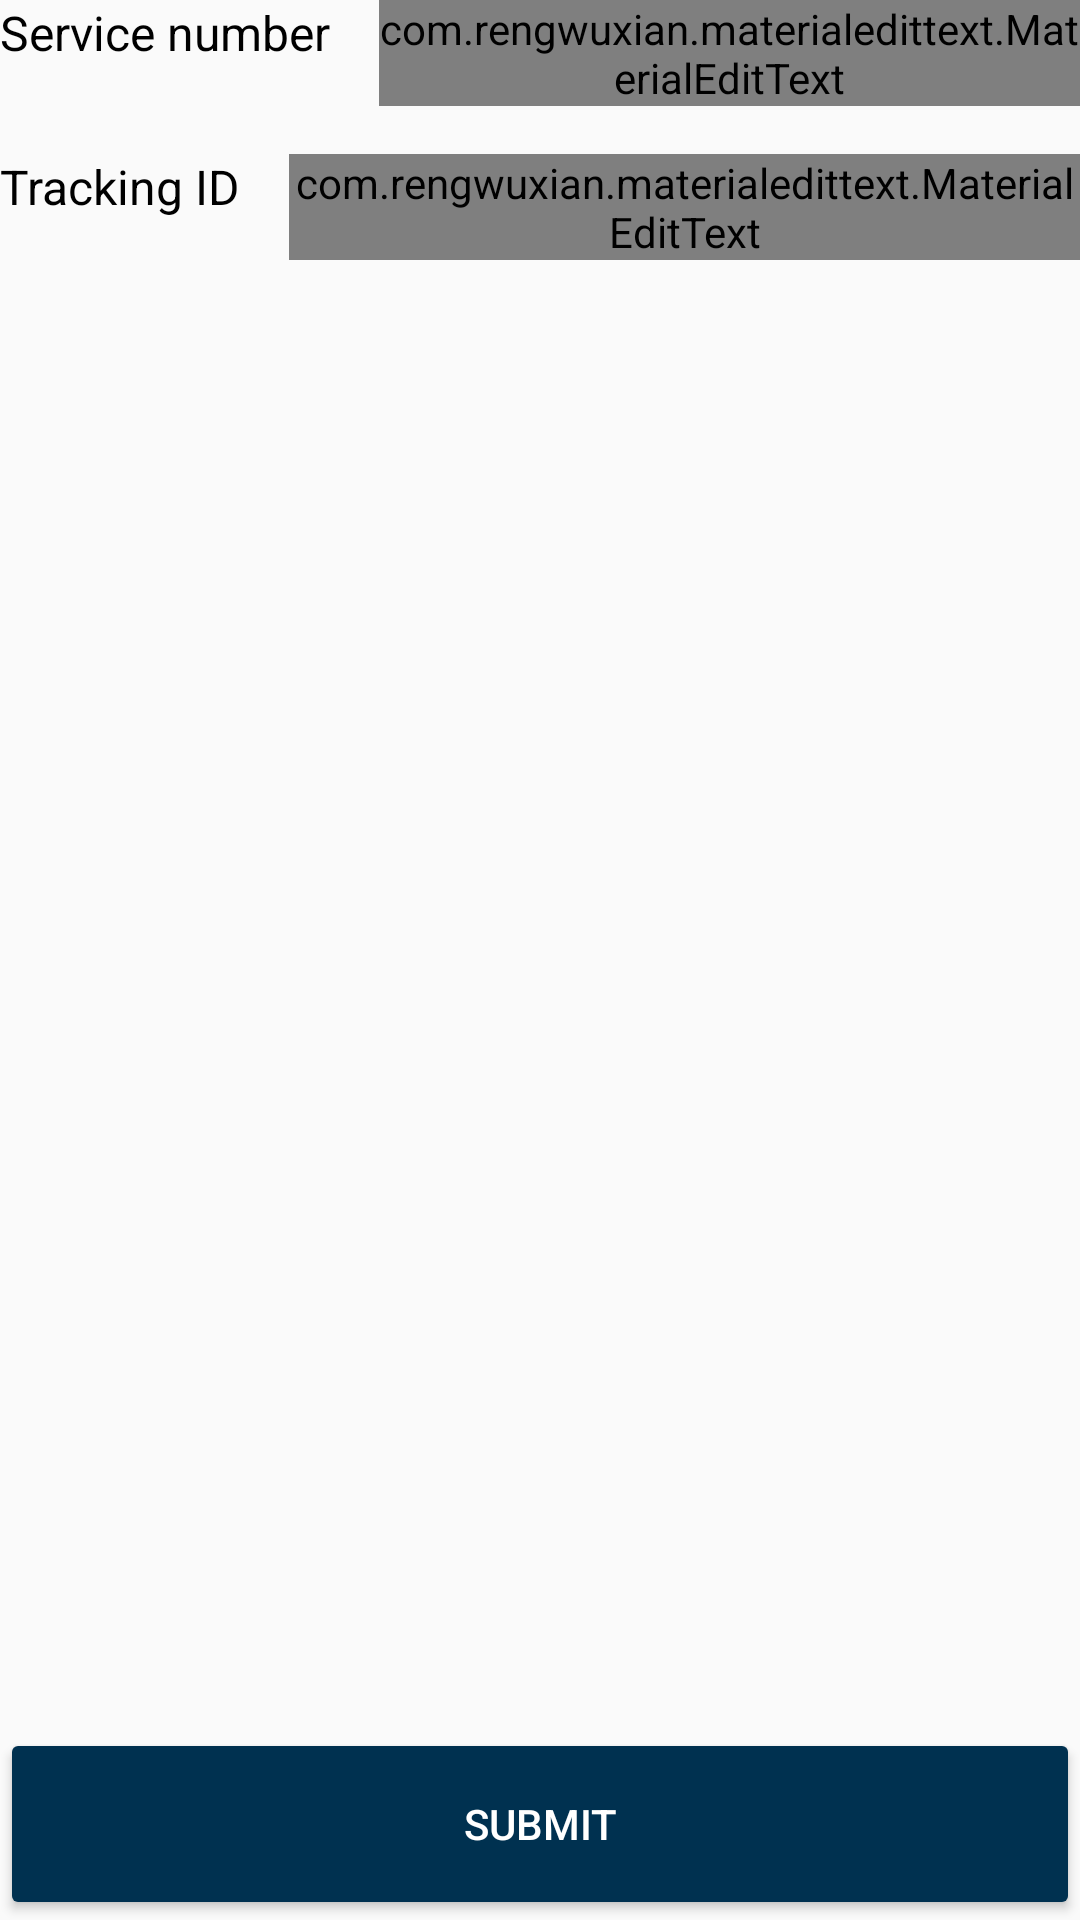

This screen was rendered from an Android layout file. Write that file and the resources it references.
<!-- AndroidManifest.xml: application theme AppTheme -->
<!-- res/layout/fragment_known_service_number.xml -->
<?xml version="1.0" encoding="utf-8"?>
<LinearLayout xmlns:android="http://schemas.android.com/apk/res/android"
    xmlns:app="http://schemas.android.com/apk/res-auto"
    android:orientation="vertical"
    android:layout_width="match_parent"
    android:layout_margin="16dp"
    android:layout_height="match_parent">

    <LinearLayout
        android:layout_width="match_parent"
        android:layout_height="wrap_content"
        android:orientation="horizontal">

        <TextView
            android:layout_width="wrap_content"
            android:layout_height="wrap_content"
            android:text="@string/fragment.known.service.number.service.number"
            fontPath="fonts/samakarn/Samakarn-Bold.ttf"
            android:theme="@style/BasicText"/>

        <com.rengwuxian.materialedittext.MaterialEditText
            android:id="@+id/etServiceNumber"
            android:layout_width="match_parent"
            android:layout_height="wrap_content"
            android:imeOptions="actionNext"
            android:gravity="end"
            android:layout_marginLeft="16dp"
            android:singleLine="true"
            app:met_hideUnderline="true"
            app:met_floatingLabel="none"
            android:maxLength="10"
            android:inputType="number"
            app:met_minCharacters="1"
            app:met_maxCharacters="10"
            android:textSize="14sp"
            android:hint="@string/fragment.known.service.number.service.number"
            />

        
            
            
            
            
            
            

    </LinearLayout>

    <LinearLayout
        android:layout_width="match_parent"
        android:layout_height="wrap_content"
        android:layout_marginTop="16dp"
        android:orientation="horizontal">

        <TextView
            android:layout_width="wrap_content"
            android:layout_height="wrap_content"
            android:text="@string/fragment.known.service.number.tracking.id"
            fontPath="fonts/samakarn/Samakarn-Bold.ttf"
            android:theme="@style/BasicText"/>


        <com.rengwuxian.materialedittext.MaterialEditText
            android:id="@+id/etTrackingId"
            android:layout_width="match_parent"
            android:layout_height="wrap_content"
            android:imeOptions="actionDone"
            android:maxLength="10"
            android:gravity="end"
            android:layout_marginLeft="16dp"
            android:singleLine="true"
            app:met_hideUnderline="true"
            app:met_floatingLabel="none"
            android:inputType="number"
            app:met_minCharacters="1"
            app:met_maxCharacters="10"
            android:textSize="14sp"
            android:hint="@string/fragment.known.service.number.tracking.id"
            />

        
            
            
            
            
            
            
            
            

    </LinearLayout>

    <Space
        android:layout_width="match_parent"
        android:layout_height="0dp"
        android:layout_weight="1"/>

    <Button
        android:id="@+id/btnSubmit"
        android:layout_width="match_parent"
        android:layout_height="@dimen/button_64"
        android:text="@string/fragment.known.service.number.submit"
        fontPath="fonts/samakarn/Samakarn-Bold.ttf"
        android:theme="@style/BaseButton.Primary"/>

</LinearLayout>
<!-- resources referenced by this layout -->
<resources>
  <dimen name="button_64">64dp</dimen>
  <string name="fragment.known.service.number.service.number">Service number</string>
  <string name="fragment.known.service.number.submit">Submit</string>
  <string name="fragment.known.service.number.tracking.id">Tracking ID</string>
  <style name="BaseButton.Primary">
          <item name="colorButtonNormal">@color/colorPrimary</item>
          <item name="colorAccent">@color/colorPrimary</item>
      </style>
  <style name="BasicText">
          <item name="android:textSize">16sp</item>
          <item name="android:textColor">@android:color/black</item>
      </style>
  <style name="AppTheme" parent="Theme.AppCompat.Light.NoActionBar">
          <item name="android:windowActionBar">false</item>
          <item name="colorPrimaryDark">@color/colorPrimary</item>
          <item name="colorButtonNormal">@color/colorTextPrimary</item>
          <item name="colorControlHighlight">@color/colorTextSecondary</item>
          <item name="colorPrimary">@color/colorPrimary</item>
          <item name="colorAccent">@color/colorPrimary</item>
          <item name="md_medium_font">samakarn/Samakarn-Bold.ttf</item>
          <item name="md_regular_font">samakarn/Samakarn-Regular.ttf</item>
  
      </style>
  <color name="colorPrimary">#003150</color>
  <color name="colorTextPrimary">#fff</color>
  <color name="colorTextSecondary">#4D4F53</color>
</resources>
